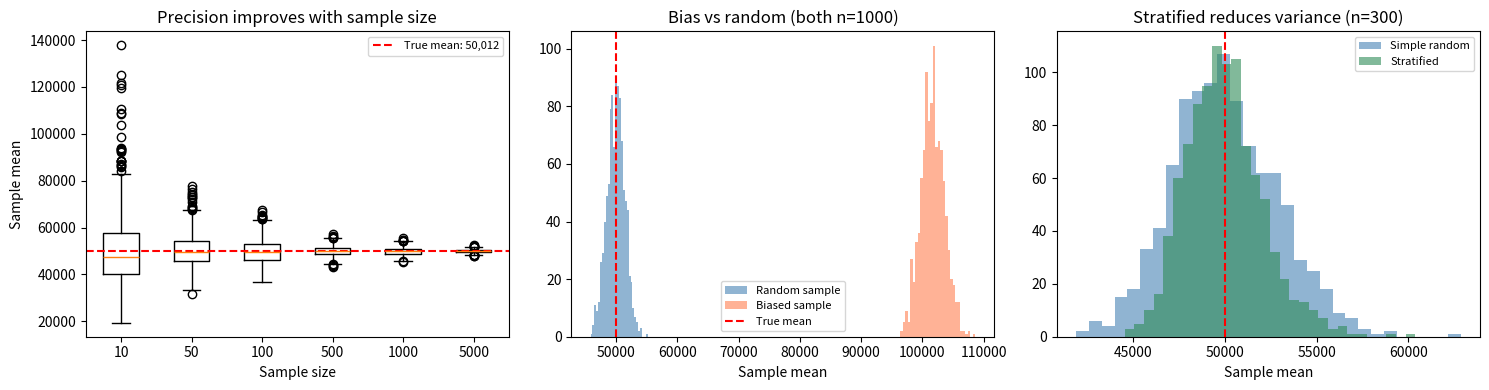

The script that saved this image:
import numpy as np
import matplotlib.pyplot as plt

rng = np.random.default_rng(42)

# True population: income is right-skewed (log-normal)
population_size = 100_000
population = rng.lognormal(mean=10.5, sigma=0.8, size=population_size)
true_mean = population.mean()

fig, axes = plt.subplots(1, 3, figsize=(15, 4))

# --- Panel 1: Sample size vs precision ---
sample_sizes = [10, 50, 100, 500, 1000, 5000]
n_repeats = 1000
means_by_size = {}

for n in sample_sizes:
    sample_means = [rng.choice(population, size=n).mean() for _ in range(n_repeats)]
    means_by_size[n] = sample_means

axes[0].boxplot(
    [means_by_size[n] for n in sample_sizes],
    labels=[str(n) for n in sample_sizes]
)
axes[0].axhline(y=true_mean, color="red", linestyle="--", label=f"True mean: {true_mean:,.0f}")
axes[0].set_xlabel("Sample size")
axes[0].set_ylabel("Sample mean")
axes[0].set_title("Precision improves with sample size")
axes[0].legend(fontsize=8)

# --- Panel 2: Bias from non-random sampling ---
biased_pool = population[population > np.percentile(population, 70)]
biased_means = [rng.choice(biased_pool, size=1000).mean() for _ in range(n_repeats)]
random_means = [rng.choice(population, size=1000).mean() for _ in range(n_repeats)]

axes[1].hist(random_means, bins=30, alpha=0.6, label="Random sample", color="steelblue")
axes[1].hist(biased_means, bins=30, alpha=0.6, label="Biased sample", color="coral")
axes[1].axvline(x=true_mean, color="red", linestyle="--", label=f"True mean")
axes[1].set_xlabel("Sample mean")
axes[1].set_title("Bias vs random (both n=1000)")
axes[1].legend(fontsize=8)

# --- Panel 3: Stratified vs simple random ---
low = population[population < np.percentile(population, 33)]
mid = population[(population >= np.percentile(population, 33)) &
                 (population < np.percentile(population, 66))]
high = population[population >= np.percentile(population, 66)]

n_total = 300
simple_means = []
strat_means = []

for _ in range(n_repeats):
    simple = rng.choice(population, size=n_total)
    simple_means.append(simple.mean())

    s_low = rng.choice(low, size=100)
    s_mid = rng.choice(mid, size=100)
    s_high = rng.choice(high, size=100)
    w_low = len(low) / population_size
    w_mid = len(mid) / population_size
    w_high = len(high) / population_size
    strat_mean = w_low * s_low.mean() + w_mid * s_mid.mean() + w_high * s_high.mean()
    strat_means.append(strat_mean)

axes[2].hist(simple_means, bins=30, alpha=0.6, label="Simple random", color="steelblue")
axes[2].hist(strat_means, bins=30, alpha=0.6, label="Stratified", color="seagreen")
axes[2].axvline(x=true_mean, color="red", linestyle="--")
axes[2].set_xlabel("Sample mean")
axes[2].set_title("Stratified reduces variance (n=300)")
axes[2].legend(fontsize=8)

plt.tight_layout()
plt.savefig("sampling_demo.png", dpi=150)
plt.show()

print(f"True population mean: {true_mean:,.0f}")
print(f"Simple random SE:     {np.std(simple_means):,.0f}")
print(f"Stratified SE:        {np.std(strat_means):,.0f}")
